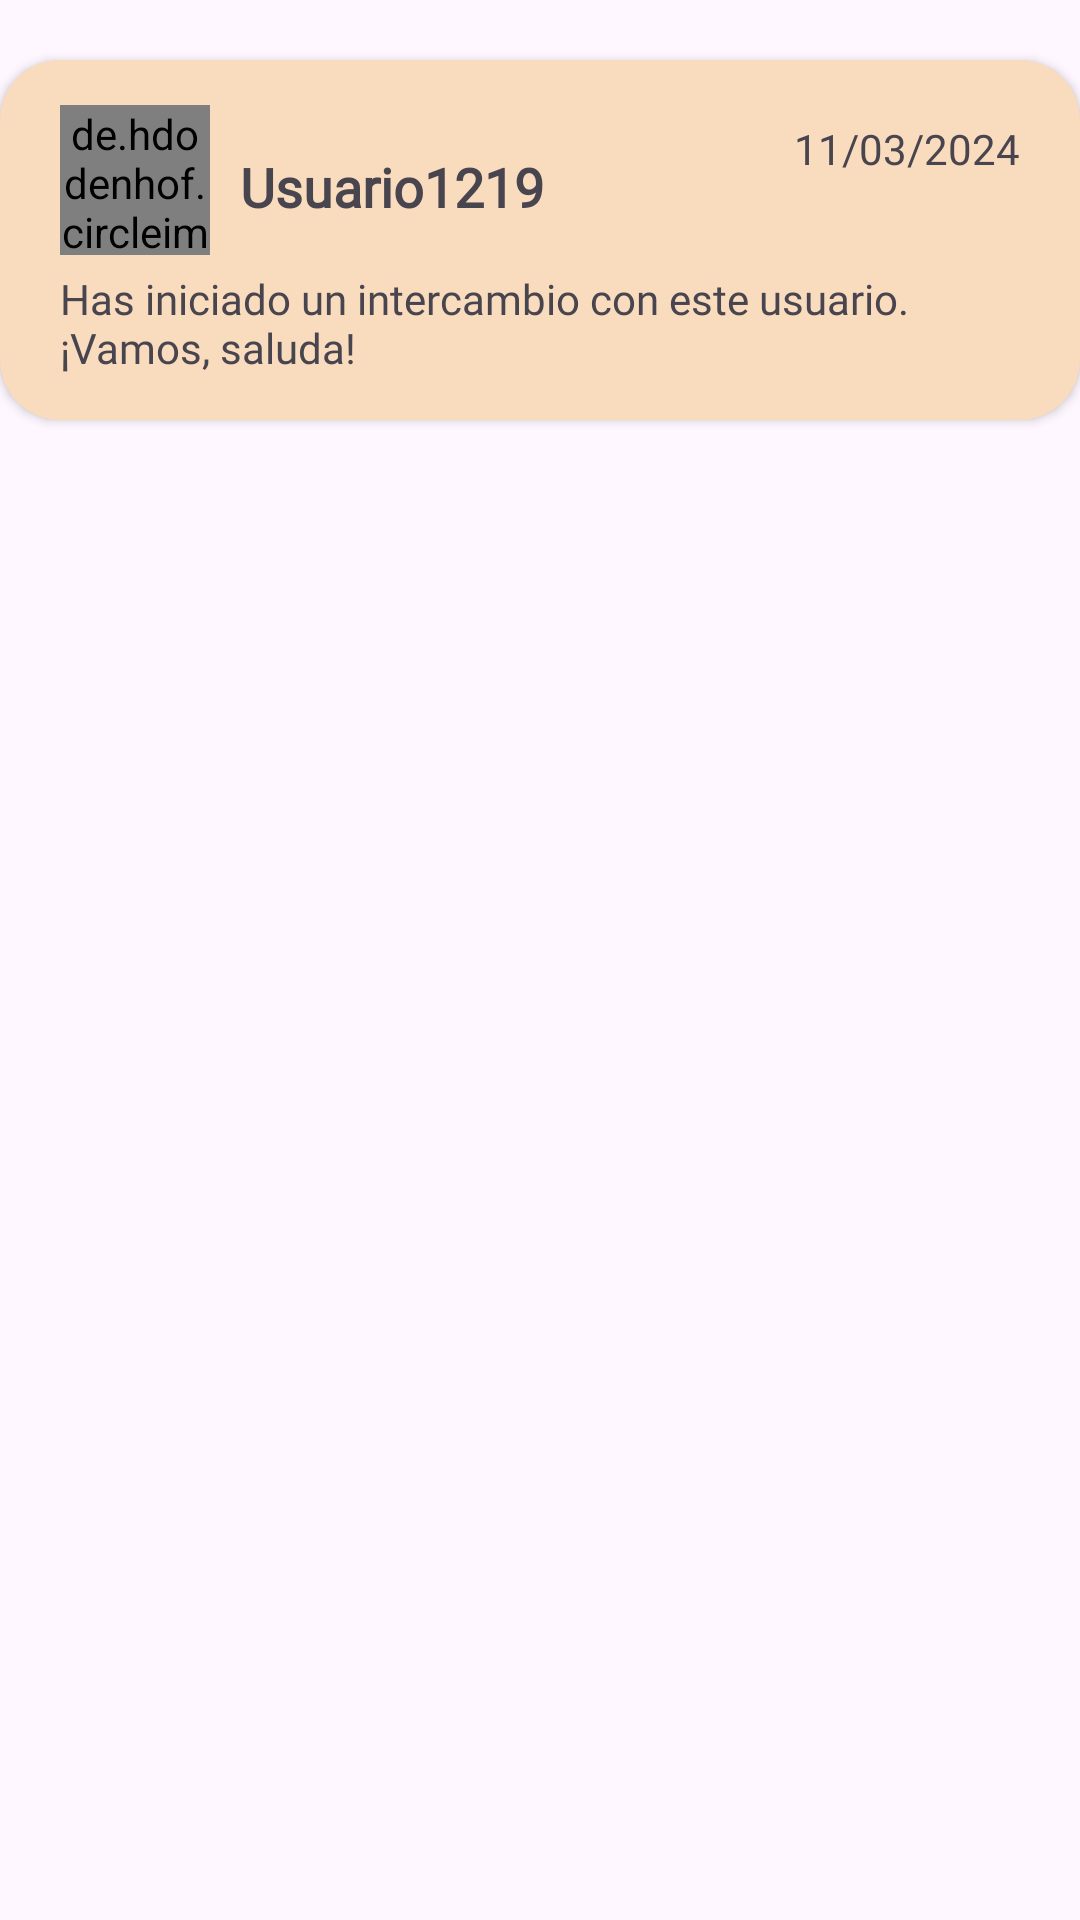

Produce the Android XML layout that renders to this screen, including the resource entries it uses.
<!-- AndroidManifest.xml: application theme Theme.Bookie -->
<!-- res/layout/holder_mensaje.xml -->
<?xml version="1.0" encoding="utf-8"?>
<androidx.constraintlayout.widget.ConstraintLayout xmlns:android="http://schemas.android.com/apk/res/android"
    xmlns:app="http://schemas.android.com/apk/res-auto"
    xmlns:tools="http://schemas.android.com/tools"
    android:layout_width="match_parent"
    android:layout_height="wrap_content">

    <androidx.cardview.widget.CardView
        android:layout_width="360dp"
        android:layout_height="120dp"
        android:layout_marginTop="20dp"
        android:backgroundTint="#F9DBBD"
        app:cardCornerRadius="20dp"
        app:layout_constraintEnd_toEndOf="parent"
        app:layout_constraintStart_toStartOf="parent"
        app:layout_constraintTop_toTopOf="parent">

        <androidx.constraintlayout.widget.ConstraintLayout
            android:layout_width="match_parent"
            android:layout_height="match_parent">

            <de.hdodenhof.circleimageview.CircleImageView
                android:id="@+id/img_user"
                android:layout_width="50dp"
                android:layout_height="50dp"
                android:layout_marginStart="20dp"
                android:layout_marginTop="15dp"
                android:background="@drawable/circle"
                tools:srcCompat="@tools:sample/avatars"
                app:layout_constraintStart_toStartOf="parent"
                app:layout_constraintTop_toTopOf="parent" />

            <TextView
                android:id="@+id/tv_user"
                android:layout_width="wrap_content"
                android:layout_height="wrap_content"
                android:layout_marginStart="10dp"
                android:layout_marginTop="30dp"
                android:fontFamily="@font/capriola"
                android:text="Usuario1219"
                android:textSize="18sp"
                android:textStyle="bold"
                app:layout_constraintStart_toEndOf="@+id/img_user"
                app:layout_constraintTop_toTopOf="parent" />

            <TextView
                android:id="@+id/tv_fecha"
                android:layout_width="wrap_content"
                android:layout_height="wrap_content"
                android:layout_marginTop="20dp"
                android:layout_marginEnd="20dp"
                android:fontFamily="@font/capriola"
                android:text="11/03/2024"
                app:layout_constraintEnd_toEndOf="parent"
                app:layout_constraintTop_toTopOf="parent" />

            <TextView
                android:id="@+id/tv_mensaje_buzon"
                android:layout_width="320dp"
                android:layout_height="wrap_content"
                android:layout_marginStart="20dp"
                android:layout_marginTop="5dp"
                android:layout_marginEnd="20dp"
                android:fontFamily="@font/capriola"
                android:text="Has iniciado un intercambio con este usuario. ¡Vamos, saluda!"
                app:layout_constraintEnd_toEndOf="parent"
                app:layout_constraintStart_toStartOf="parent"
                app:layout_constraintTop_toBottomOf="@+id/img_user" />
        </androidx.constraintlayout.widget.ConstraintLayout>
    </androidx.cardview.widget.CardView>
</androidx.constraintlayout.widget.ConstraintLayout>
<!-- resources referenced by this layout -->
<resources>
  <!-- drawable circle: png bitmap (drawable, 120910 bytes) -->
  <style name="Theme.Bookie" parent="Base.Theme.Bookie" />
  <style name="Base.Theme.Bookie" parent="Theme.Material3.DayNight.NoActionBar">
          
          
      </style>
</resources>
